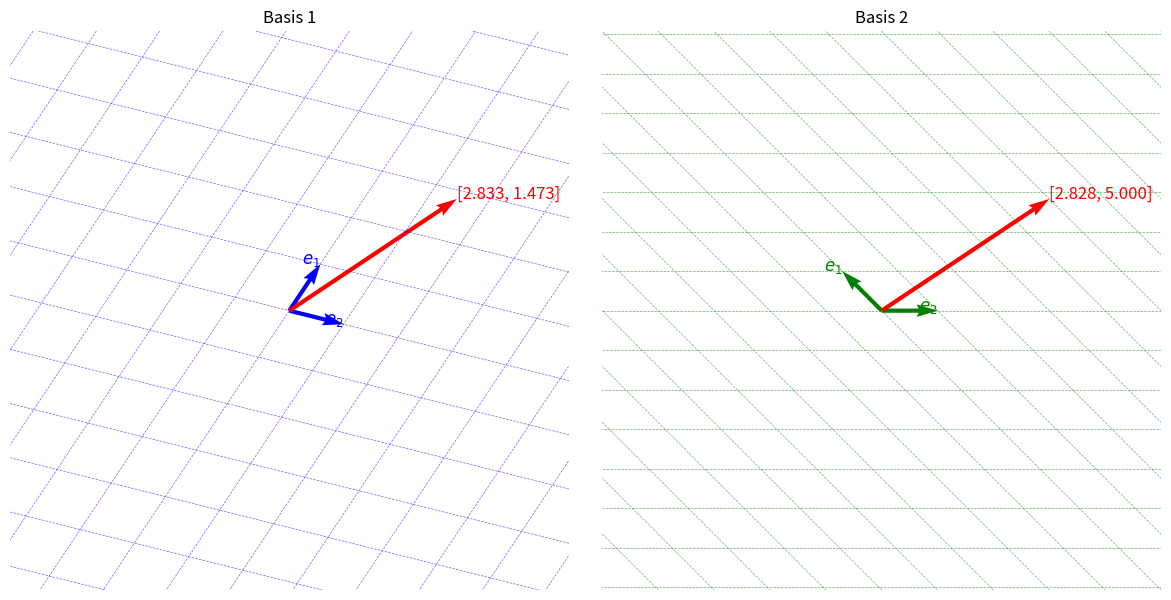

Recreate this plot in Python.
import numpy as np
import matplotlib.pyplot as plt

def normalize_vector(v):
    """Normalizes a given vector."""
    norm = np.linalg.norm(v)
    if norm == 0:
        return v  # Avoid division by zero for zero vectors
    return v / norm

def find_components_in_basis(vector, basis1, basis2):
    """Finds the components of the vector in terms of the given basis vectors."""
    # Create a matrix where columns are the basis vectors
    basis_matrix = np.column_stack((basis1, basis2))
    
    # Solve for the components in the new basis
    components = np.linalg.solve(basis_matrix, vector)
    
    return components

def plot_coordinate_grid(ax, v1, v2, grid_size=5, num_points=20, color='b', alpha=0.6):
    """
    Helper function to plot a coordinate grid based on two unit vectors on the given axis.
    """
    extended_grid_size = grid_size * 2
    t = np.linspace(-extended_grid_size, extended_grid_size, num_points)
    
    for i in range(-extended_grid_size, extended_grid_size + 1):
        # Grid lines along the v1 direction
        start_v1 = i * v2 - extended_grid_size * v1
        end_v1 = i * v2 + extended_grid_size * v1
        ax.plot([start_v1[0], end_v1[0]], [start_v1[1], end_v1[1]], linestyle='--', color=color, alpha=alpha, linewidth=0.5)
        
        # Grid lines along the v2 direction
        start_v2 = i * v1 - extended_grid_size * v2
        end_v2 = i * v1 + extended_grid_size * v2
        ax.plot([start_v2[0], end_v2[0]], [start_v2[1], end_v2[1]], linestyle='--', color=color, alpha=alpha, linewidth=0.5)

def plot_side_by_side_systems(v1_basis1, v2_basis1, v1_basis2, v2_basis2, vector, grid_size=5):
    """
    Plots two coordinate systems (left and right) with the same vector on both.
    Displays the components of the vector in both coordinate systems.
    
    Parameters:
    v1_basis1, v2_basis1: np.array
        The two versors of the first coordinate system.
    v1_basis2, v2_basis2: np.array
        The two versors of the second coordinate system.
    vector: np.array
        The vector to be projected and visualized.
    grid_size: int
        Defines the range of the grid for the visualization.
    """
    # Normalize the input vectors (versors)
    v1_basis1_normalized = normalize_vector(v1_basis1)
    v2_basis1_normalized = normalize_vector(v2_basis1)
    v1_basis2_normalized = normalize_vector(v1_basis2)
    v2_basis2_normalized = normalize_vector(v2_basis2)

    # Find the components of the vector in both bases
    vector_components_basis1 = find_components_in_basis(vector, v1_basis1_normalized, v2_basis1_normalized)
    vector_components_basis2 = find_components_in_basis(vector, v1_basis2_normalized, v2_basis2_normalized)

    # Create a figure with two subplots (side by side)
    fig, (ax1, ax2) = plt.subplots(1, 2, figsize=(12, 6))

    # Plot coordinate system 1 on the left
    plot_coordinate_grid(ax1, v1_basis1_normalized, v2_basis1_normalized, grid_size=grid_size, color='b', alpha=0.6)
    ax1.quiver(0, 0, v1_basis1_normalized[0], v1_basis1_normalized[1], angles='xy', scale_units='xy', scale=1, color='blue', label='v1 basis 1')
    ax1.quiver(0, 0, v2_basis1_normalized[0], v2_basis1_normalized[1], angles='xy', scale_units='xy', scale=1, color='blue', label='v2 basis 1')
    ax1.text(v1_basis1_normalized[0], v1_basis1_normalized[1], '$e_1$', color='blue', fontsize=12, ha='right')
    ax1.text(v2_basis1_normalized[0], v2_basis1_normalized[1], '$e_2$', color='blue', fontsize=12, ha='right')

    # Plot the vector on the left plot (in red)
    ax1.quiver(0, 0, vector[0], vector[1], angles='xy', scale_units='xy', scale=1, color='red', label='Vector')
    ax1.text(vector[0], vector[1], f'[{vector_components_basis1[0]:.3f}, {vector_components_basis1[1]:.3f}]', color='red', fontsize=12, ha='left')

    # Wyłącz osie na lewym wykresie
    ax1.axis('off')

    ax1.set_xlim([-grid_size, grid_size])
    ax1.set_ylim([-grid_size, grid_size])
    ax1.set_aspect('equal', adjustable='box')
    ax1.set_title('Basis 1')

    # Plot coordinate system 2 on the right
    plot_coordinate_grid(ax2, v1_basis2_normalized, v2_basis2_normalized, grid_size=grid_size, color='g', alpha=0.6)
    ax2.quiver(0, 0, v1_basis2_normalized[0], v1_basis2_normalized[1], angles='xy', scale_units='xy', scale=1, color='green', label='v1 basis 2')
    ax2.quiver(0, 0, v2_basis2_normalized[0], v2_basis2_normalized[1], angles='xy', scale_units='xy', scale=1, color='green', label='v2 basis 2')
    ax2.text(v1_basis2_normalized[0], v1_basis2_normalized[1], '$e_1$', color='green', fontsize=12, ha='right')
    ax2.text(v2_basis2_normalized[0], v2_basis2_normalized[1], '$e_2$', color='green', fontsize=12, ha='right')

    # Plot the same vector on the right plot (in red)
    ax2.quiver(0, 0, vector[0], vector[1], angles='xy', scale_units='xy', scale=1, color='red', label='Vector')
    ax2.text(vector[0], vector[1], f'[{vector_components_basis2[0]:.3f}, {vector_components_basis2[1]:.3f}]', color='red', fontsize=12, ha='left')

    # Wyłącz osie na prawym wykresie
    ax2.axis('off')

    ax2.set_xlim([-grid_size, grid_size])
    ax2.set_ylim([-grid_size, grid_size])
    ax2.set_aspect('equal', adjustable='box')
    ax2.set_title('Basis 2')

    # Display the plot
    plt.tight_layout()
    plt.show()

    # Print the components of the vector in both bases
    print(f"Vector components in basis 1: {vector_components_basis1}")
    print(f"Vector components in basis 2: {vector_components_basis2}")

if __name__ == '__main__':
    # Example: Using non-standard vectors and a vector in space
    v1_basis1 = np.array([2, 3])  # first versor of basis 1
    v2_basis1 = np.array([4, -1]) # second versor of basis 1
    v1_basis2 = np.array([-1, 1])  # first versor of basis 2
    v2_basis2 = np.array([1, 0])  # second versor of basis 2

    vector = np.array([3, 2])  # Vector in the original space (the same vector in both systems)

    plot_side_by_side_systems(v1_basis1, v2_basis1, v1_basis2, v2_basis2, vector)
